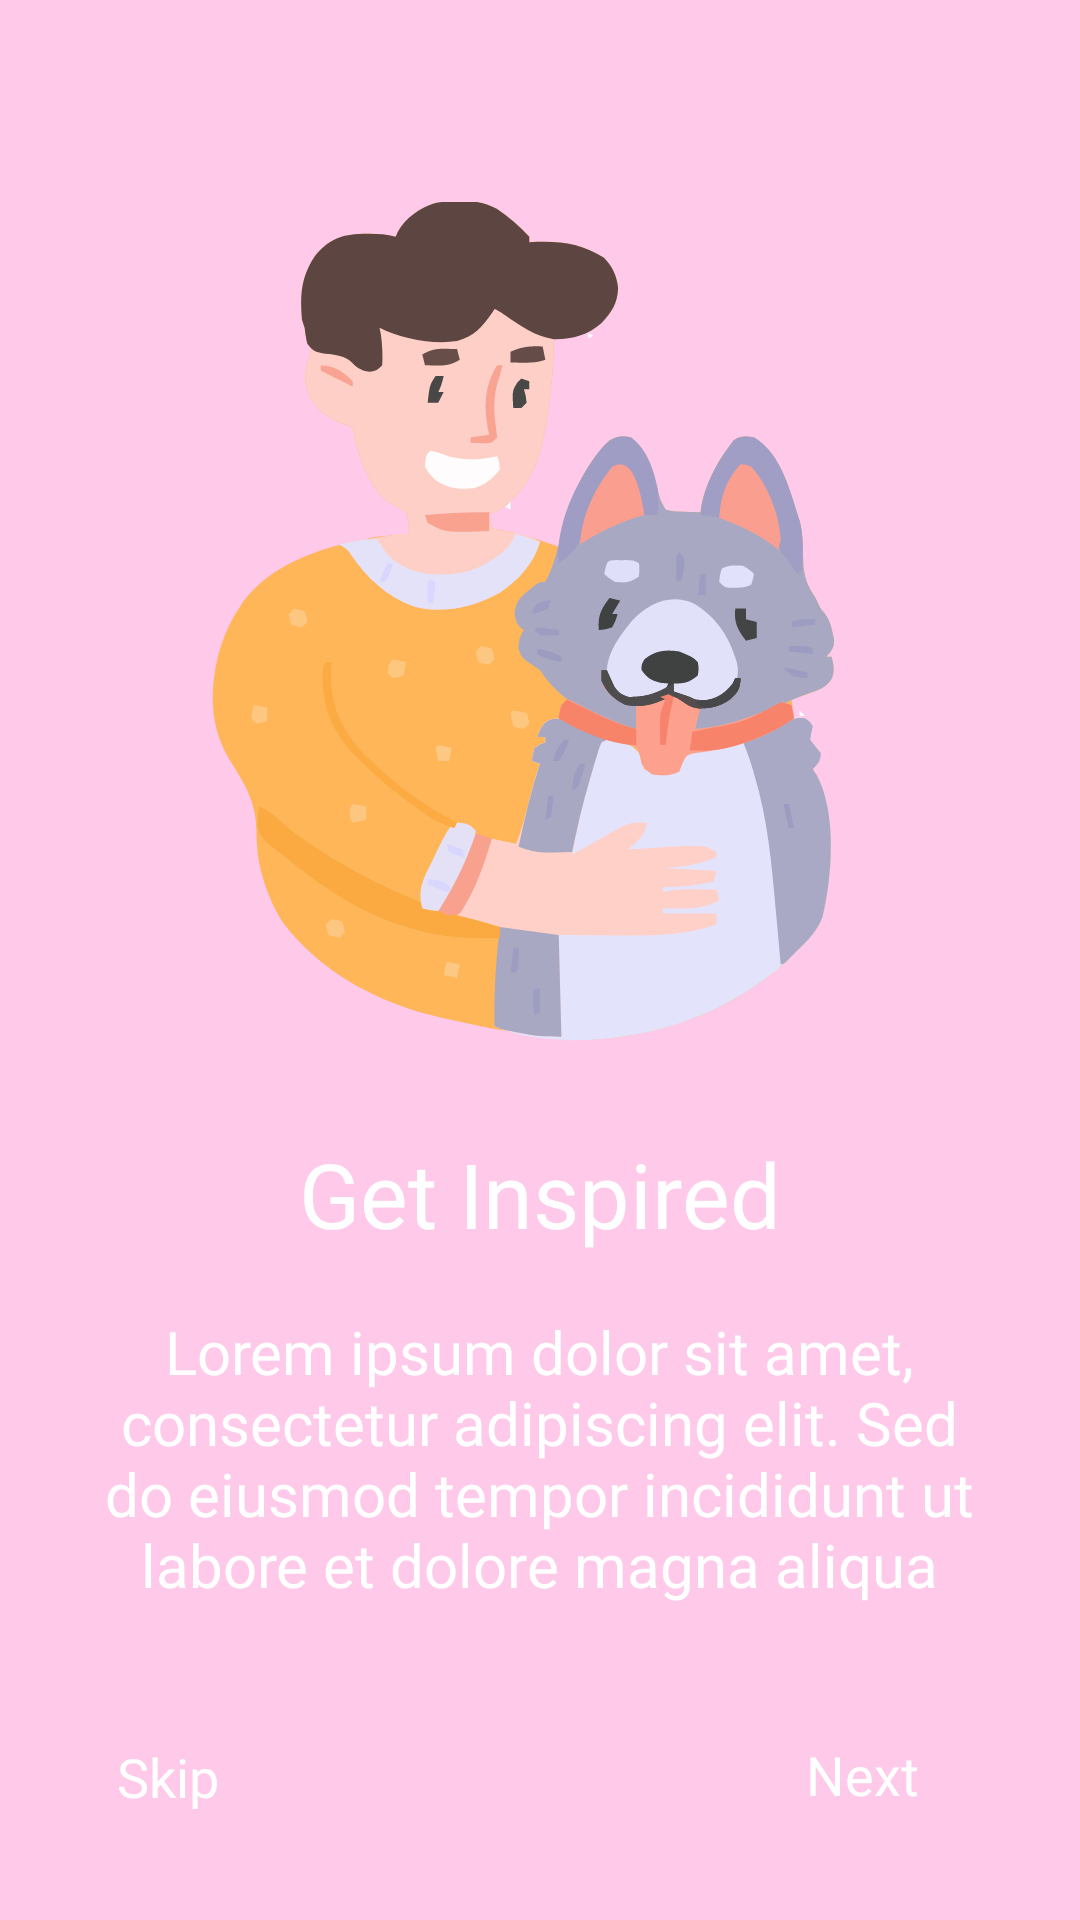

Produce the Android XML layout that renders to this screen, including the resource entries it uses.
<!-- AndroidManifest.xml: application theme Theme.PawPal -->
<!-- res/layout/fragment_first_screen.xml -->
<?xml version="1.0" encoding="utf-8"?>
<androidx.constraintlayout.widget.ConstraintLayout xmlns:android="http://schemas.android.com/apk/res/android"
    xmlns:app="http://schemas.android.com/apk/res-auto"
    xmlns:tools="http://schemas.android.com/tools"
    android:layout_width="match_parent"
    android:layout_height="match_parent"
    tools:context=".onboarding.screens.FirstScreen"
    android:background="@color/pastel_pink">

    <ImageView
        android:id="@+id/imageView"
        android:layout_width="316dp"
        android:layout_height="280dp"
        android:src="@drawable/onboarding_photo1_1"
        app:layout_constraintBottom_toBottomOf="parent"
        app:layout_constraintEnd_toEndOf="parent"
        app:layout_constraintStart_toStartOf="parent"
        app:layout_constraintTop_toTopOf="parent"
        app:layout_constraintVertical_bias="0.187" />

    <TextView
        android:id="@+id/title"
        android:layout_width="183dp"
        android:layout_height="45dp"
        android:fontFamily="@font/lato_bold"
        android:text="@string/onboard1"
        android:textAlignment="center"
        android:textColor="@color/white"
        android:textSize="30sp"
        app:layout_constraintBottom_toBottomOf="parent"
        app:layout_constraintEnd_toEndOf="parent"
        app:layout_constraintStart_toStartOf="parent"
        app:layout_constraintTop_toBottomOf="@+id/imageView"
        app:layout_constraintVertical_bias="0.123" />

    <TextView
        android:id="@+id/description"
        android:layout_width="320dp"
        android:layout_height="97dp"
        android:fontFamily="@font/lato"
        android:text="@string/onboard1_desc"
        android:textAlignment="center"
        android:textColor="@color/white"
        android:textSize="20sp"
        app:layout_constraintBottom_toBottomOf="parent"
        app:layout_constraintEnd_toEndOf="parent"
        app:layout_constraintHorizontal_bias="0.494"
        app:layout_constraintStart_toStartOf="parent"
        app:layout_constraintTop_toBottomOf="@+id/title"
        app:layout_constraintVertical_bias="0.119" />

    <TextView
        android:id="@+id/skipButton"
        android:layout_width="wrap_content"
        android:layout_height="wrap_content"
        android:fontFamily="@font/lato_bold"
        android:text="@string/skip_button"
        android:textAlignment="center"
        android:textColor="@color/white"
        android:textSize="18sp"
        android:clickable="true"
        android:focusable="true"
        app:layout_constraintBottom_toBottomOf="parent"
        app:layout_constraintEnd_toStartOf="@+id/nextButton"
        app:layout_constraintHorizontal_bias="0.175"
        app:layout_constraintStart_toStartOf="parent"
        app:layout_constraintTop_toTopOf="parent"
        app:layout_constraintVertical_bias="0.942" />

    <LinearLayout
        android:id="@+id/nextButton"
        android:layout_width="wrap_content"
        android:layout_height="wrap_content"
        android:gravity="center"
        android:orientation="horizontal"
        android:padding="12dp"
        android:clickable="true"
        android:focusable="true"
        app:layout_constraintBottom_toBottomOf="parent"
        app:layout_constraintEnd_toEndOf="parent"
        app:layout_constraintHorizontal_bias="0.949"
        app:layout_constraintStart_toStartOf="parent"
        app:layout_constraintTop_toTopOf="parent"
        app:layout_constraintVertical_bias="0.959">

        <TextView
            android:layout_width="wrap_content"
            android:layout_height="wrap_content"
            android:fontFamily="@font/lato_bold"
            android:text="@string/next_button"
            android:textColor="#FFFFFF"
            android:textSize="18sp" />

        <ImageView
            android:layout_width="20dp"
            android:layout_height="20dp"
            android:layout_marginStart="8dp"
            android:src="@drawable/white_arrow" />
    </LinearLayout>

</androidx.constraintlayout.widget.ConstraintLayout>
<!-- resources referenced by this layout -->
<resources>
  <color name="pastel_pink">#FFC9EA</color>
  <color name="white">#FFFFFFFF</color>
  <!-- drawable onboarding_photo1_1: vector/xml drawable (drawable, 34800 chars, omitted) -->
  <string name="next_button">Next</string>
  <string name="onboard1">Get Inspired</string>
  <string name="onboard1_desc">Lorem ipsum dolor sit amet, consectetur adipiscing elit. Sed do eiusmod tempor incididunt ut labore et dolore magna aliqua</string>
  <string name="skip_button">Skip</string>
  <style name="Theme.PawPal" parent="Base.Theme.PawPal" />
  <style name="Base.Theme.PawPal" parent="Theme.Material3.DayNight.NoActionBar">
          
          <item name="colorPrimary">@color/pastel_blue</item>
          <item name="colorPrimaryVariant">@color/pastel_blue</item>
          <item name="android:statusBarColor">@color/pastel_blue</item>
      </style>
  <color name="pastel_blue">#80C0E4</color>
</resources>
